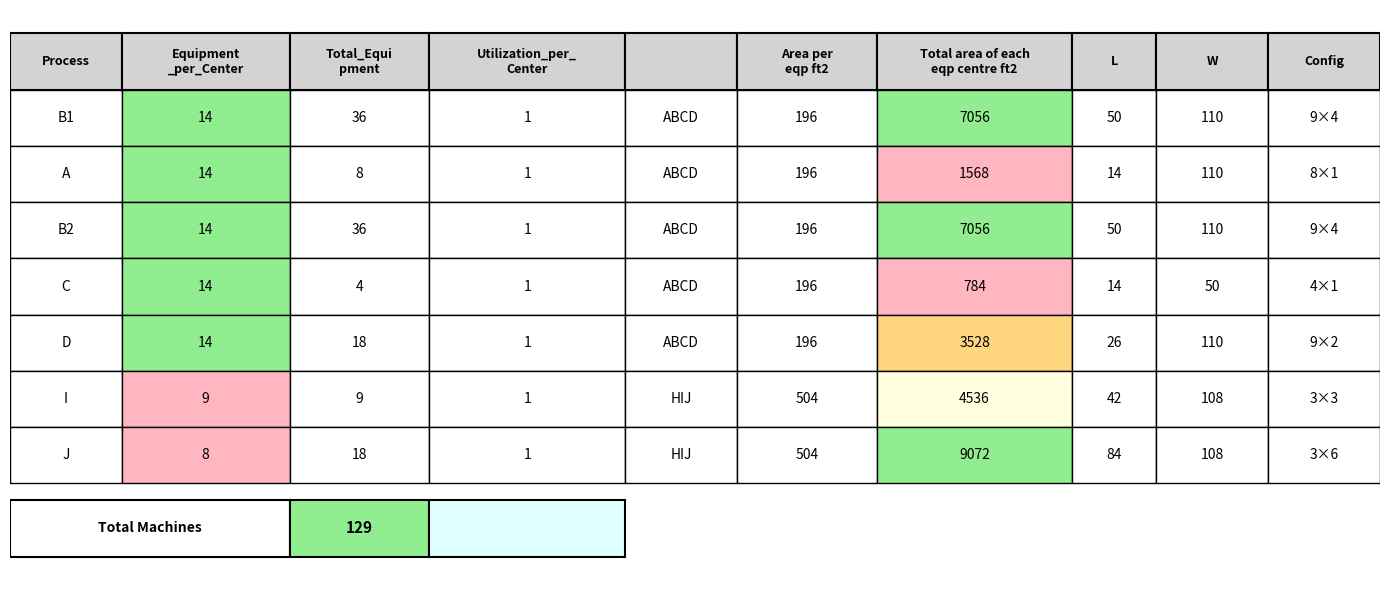

Here is the Python script that generated this plot: (Note: this script raises an exception after producing the figure.)
"""
Generate Equipment Summary Table as Image
Similar to the user's provided table format
"""

import matplotlib.pyplot as plt
import matplotlib.patches as mpatches
from matplotlib.patches import Rectangle
import numpy as np

# Data - Updated with actual layout dimensions (Width x Height)
data = [
    ["B1", "14", "36", "1", "ABCD", "196", "7056", "50", "110", "9×4"],
    ["A", "14", "8", "1", "ABCD", "196", "1568", "14", "110", "8×1"],
    ["B2", "14", "36", "1", "ABCD", "196", "7056", "50", "110", "9×4"],
    ["C", "14", "4", "1", "ABCD", "196", "784", "14", "50", "4×1"],
    ["D", "14", "18", "1", "ABCD", "196", "3528", "26", "110", "9×2"],
    ["I", "9", "9", "1", "HIJ", "504", "4536", "42", "108", "3×3"],
    ["J", "8", "18", "1", "HIJ", "504", "9072", "84", "108", "3×6"],
]

headers = [
    "Process",
    "Equipment\n_per_Center",
    "Total_Equi\npment",
    "Utilization_per_\nCenter",
    "",
    "Area per\neqp ft2",
    "Total area of each\neqp centre ft2",
    "L",
    "W",
    "Config"
]

# Color coding based on total area (similar to user's image)
def get_color(process, area):
    area_val = int(area)
    if process in ["B1", "B2"]:
        return '#90EE90'  # Light green
    elif process == "J":
        return '#90EE90'  # Light green
    elif process in ["A", "C"]:
        return '#FFB6C1'  # Light red/pink
    elif process == "D":
        return '#FFD580'  # Light orange
    elif process == "I":
        return '#FFFFE0'  # Light yellow
    return 'white'

def get_equip_color(equip):
    if equip == "14":
        return '#90EE90'  # Green
    elif equip == "9":
        return '#FFB6C1'  # Red/pink
    elif equip == "8":
        return '#FFB6C1'  # Red/pink
    return 'white'

# Create figure
fig, ax = plt.subplots(figsize=(14, 6))
ax.axis('off')

# Table dimensions
n_rows = len(data) + 2  # +1 for header, +1 for total
n_cols = len(headers)
cell_height = 0.12
cell_widths = [0.08, 0.12, 0.10, 0.14, 0.08, 0.10, 0.14, 0.06, 0.08, 0.08]

# Draw header
y_pos = 0.95
for col, (header, width) in enumerate(zip(headers, cell_widths)):
    x_pos = sum(cell_widths[:col])
    
    # Header cell
    rect = Rectangle((x_pos, y_pos - cell_height), width, cell_height,
                     linewidth=1.5, edgecolor='black', facecolor='lightgray')
    ax.add_patch(rect)
    
    ax.text(x_pos + width/2, y_pos - cell_height/2, header,
           ha='center', va='center', fontsize=9, fontweight='bold')

# Draw data rows
y_pos -= cell_height
for row_idx, row_data in enumerate(data):
    for col_idx, (cell, width) in enumerate(zip(row_data, cell_widths)):
        x_pos = sum(cell_widths[:col_idx])
        
        # Determine cell color
        if col_idx == 1:  # Equipment_per_Center
            color = get_equip_color(cell)
        elif col_idx == 6:  # Total area
            color = get_color(row_data[0], cell)
        else:
            color = 'white'
        
        # Draw cell
        rect = Rectangle((x_pos, y_pos - cell_height), width, cell_height,
                        linewidth=1, edgecolor='black', facecolor=color)
        ax.add_patch(rect)
        
        # Add text
        ax.text(x_pos + width/2, y_pos - cell_height/2, cell,
               ha='center', va='center', fontsize=10)
    
    y_pos -= cell_height

# Draw total row
y_pos -= cell_height * 0.3  # Small gap
x_pos = 0
total_width = sum(cell_widths[:2])
rect = Rectangle((x_pos, y_pos - cell_height), total_width, cell_height,
                linewidth=1.5, edgecolor='black', facecolor='white')
ax.add_patch(rect)
ax.text(x_pos + total_width/2, y_pos - cell_height/2, "Total Machines",
       ha='center', va='center', fontsize=10, fontweight='bold')

x_pos = sum(cell_widths[:2])
width = cell_widths[2]
rect = Rectangle((x_pos, y_pos - cell_height), width, cell_height,
                linewidth=1.5, edgecolor='black', facecolor='lightgreen')
ax.add_patch(rect)
ax.text(x_pos + width/2, y_pos - cell_height/2, "129",
       ha='center', va='center', fontsize=11, fontweight='bold')

# Add empty box next to total
x_pos = sum(cell_widths[:3])
width = cell_widths[3]
rect = Rectangle((x_pos, y_pos - cell_height), width, cell_height,
                linewidth=1.5, edgecolor='black', facecolor='lightcyan')
ax.add_patch(rect)

# Set axis limits
ax.set_xlim(0, sum(cell_widths))
ax.set_ylim(y_pos - cell_height - 0.05, 1.0)

plt.tight_layout()

# Save
from pathlib import Path
output_path = Path(__file__).parent / 'Equipment_Summary_Table.png'
fig.savefig(output_path, dpi=300, bbox_inches='tight', facecolor='white')
print(f"Table image saved to: {output_path}")
plt.close()
